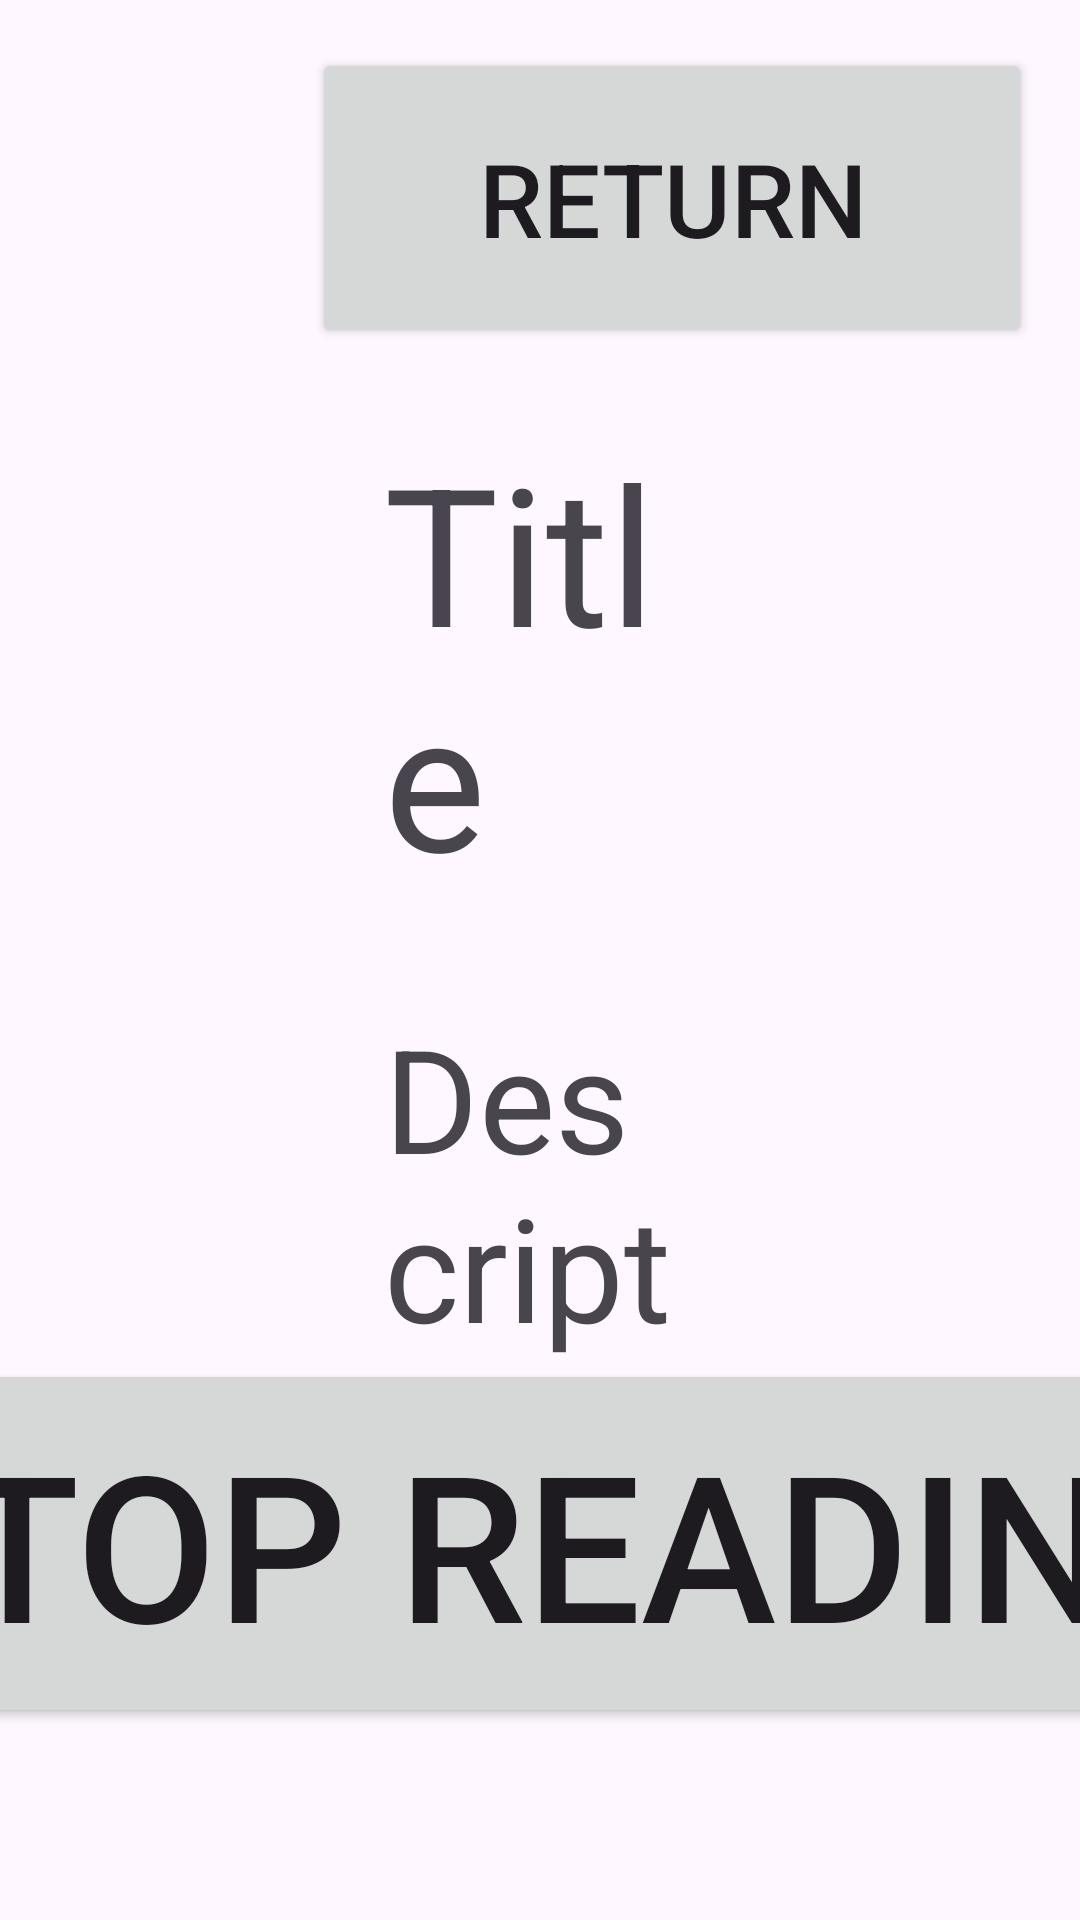

Reconstruct the res/layout file that produces this screen, plus the resources it refers to.
<!-- AndroidManifest.xml: application theme Theme.aireapplication -->
<!-- res/layout/activity_news.xml -->
<?xml version="1.0" encoding="utf-8"?>
<androidx.constraintlayout.widget.ConstraintLayout xmlns:android="http://schemas.android.com/apk/res/android"
    xmlns:app="http://schemas.android.com/apk/res-auto"
    xmlns:tools="http://schemas.android.com/tools"
    android:id="@+id/main"
    android:layout_width="match_parent"
    android:layout_height="match_parent"
    tools:context=".NewsActivity">

    <Button
        android:id="@+id/newsButtonReturn"
        android:layout_width="240dp"
        android:layout_height="100dp"
        android:layout_marginTop="16dp"
        android:layout_marginEnd="16dp"
        android:onClick="newsButtonReturnOnClick"
        android:text="@string/Return"
        android:textSize="34sp"
        app:layout_constraintEnd_toEndOf="parent"
        app:layout_constraintTop_toTopOf="parent" />

    <TextView
        android:id="@+id/newsTextViewCategory"
        android:layout_width="wrap_content"
        android:layout_height="wrap_content"
        android:layout_marginStart="128dp"
        android:layout_marginTop="64dp"
        android:text="Category"
        android:textSize="34sp"
        app:layout_constraintStart_toStartOf="parent"
        app:layout_constraintTop_toTopOf="parent" />

    <TextView
        android:id="@+id/newsTextViewTitle"
        android:layout_width="0dp"
        android:layout_height="wrap_content"
        android:layout_marginTop="32dp"
        android:text="Title"
        android:textSize="64sp"
        app:layout_constraintEnd_toEndOf="@+id/newsTextViewDescription"
        app:layout_constraintStart_toStartOf="@+id/newsTextViewCategory"
        app:layout_constraintTop_toBottomOf="@+id/newsTextViewCategory" />

    <TextView
        android:id="@+id/newsTextViewDescription"
        android:layout_width="0dp"
        android:layout_height="wrap_content"
        android:layout_marginTop="32dp"
        android:layout_marginEnd="128dp"
        android:text="Description"
        android:textSize="48sp"
        app:layout_constraintEnd_toEndOf="parent"
        app:layout_constraintStart_toStartOf="@+id/newsTextViewCategory"
        app:layout_constraintTop_toBottomOf="@+id/newsTextViewTitle" />

    <Button
        android:id="@+id/newsButtonRead"
        android:layout_width="660dp"
        android:layout_height="123dp"
        android:layout_marginBottom="64dp"
        android:onClick="newsButtonReadOnClick"
        android:text="@string/StopNewsRead"
        android:textSize="68sp"
        app:layout_constraintBottom_toBottomOf="parent"
        app:layout_constraintEnd_toEndOf="parent"
        app:layout_constraintStart_toStartOf="parent" />

    <Button
        android:id="@+id/newsButtonPrev"
        android:layout_width="400dp"
        android:layout_height="123dp"
        android:layout_marginEnd="64dp"
        android:onClick="newsButtonPrevOnClick"
        android:text="@string/news_previous"
        android:textSize="68sp"
        app:layout_constraintEnd_toStartOf="@+id/newsButtonRead"
        app:layout_constraintTop_toTopOf="@+id/newsButtonRead" />

    <Button
        android:id="@+id/newsButtonNext"
        android:layout_width="400dp"
        android:layout_height="123dp"
        android:layout_marginStart="64dp"
        android:onClick="newsButtonNextOnClick"
        android:text="@string/news_next"
        android:textSize="68sp"
        app:layout_constraintStart_toEndOf="@+id/newsButtonRead"
        app:layout_constraintTop_toTopOf="@+id/newsButtonRead" />

</androidx.constraintlayout.widget.ConstraintLayout>
<!-- resources referenced by this layout -->
<resources>
  <string name="Return">Return</string>
  <string name="StopNewsRead">Stop reading</string>
  <string name="news_next">Next</string>
  <string name="news_previous">Previous</string>
  <style name="Theme.aireapplication" parent="Base.Theme.aireapplication" />
  <style name="Base.Theme.aireapplication" parent="Theme.Material3.DayNight.NoActionBar">
          
          
      </style>
</resources>
